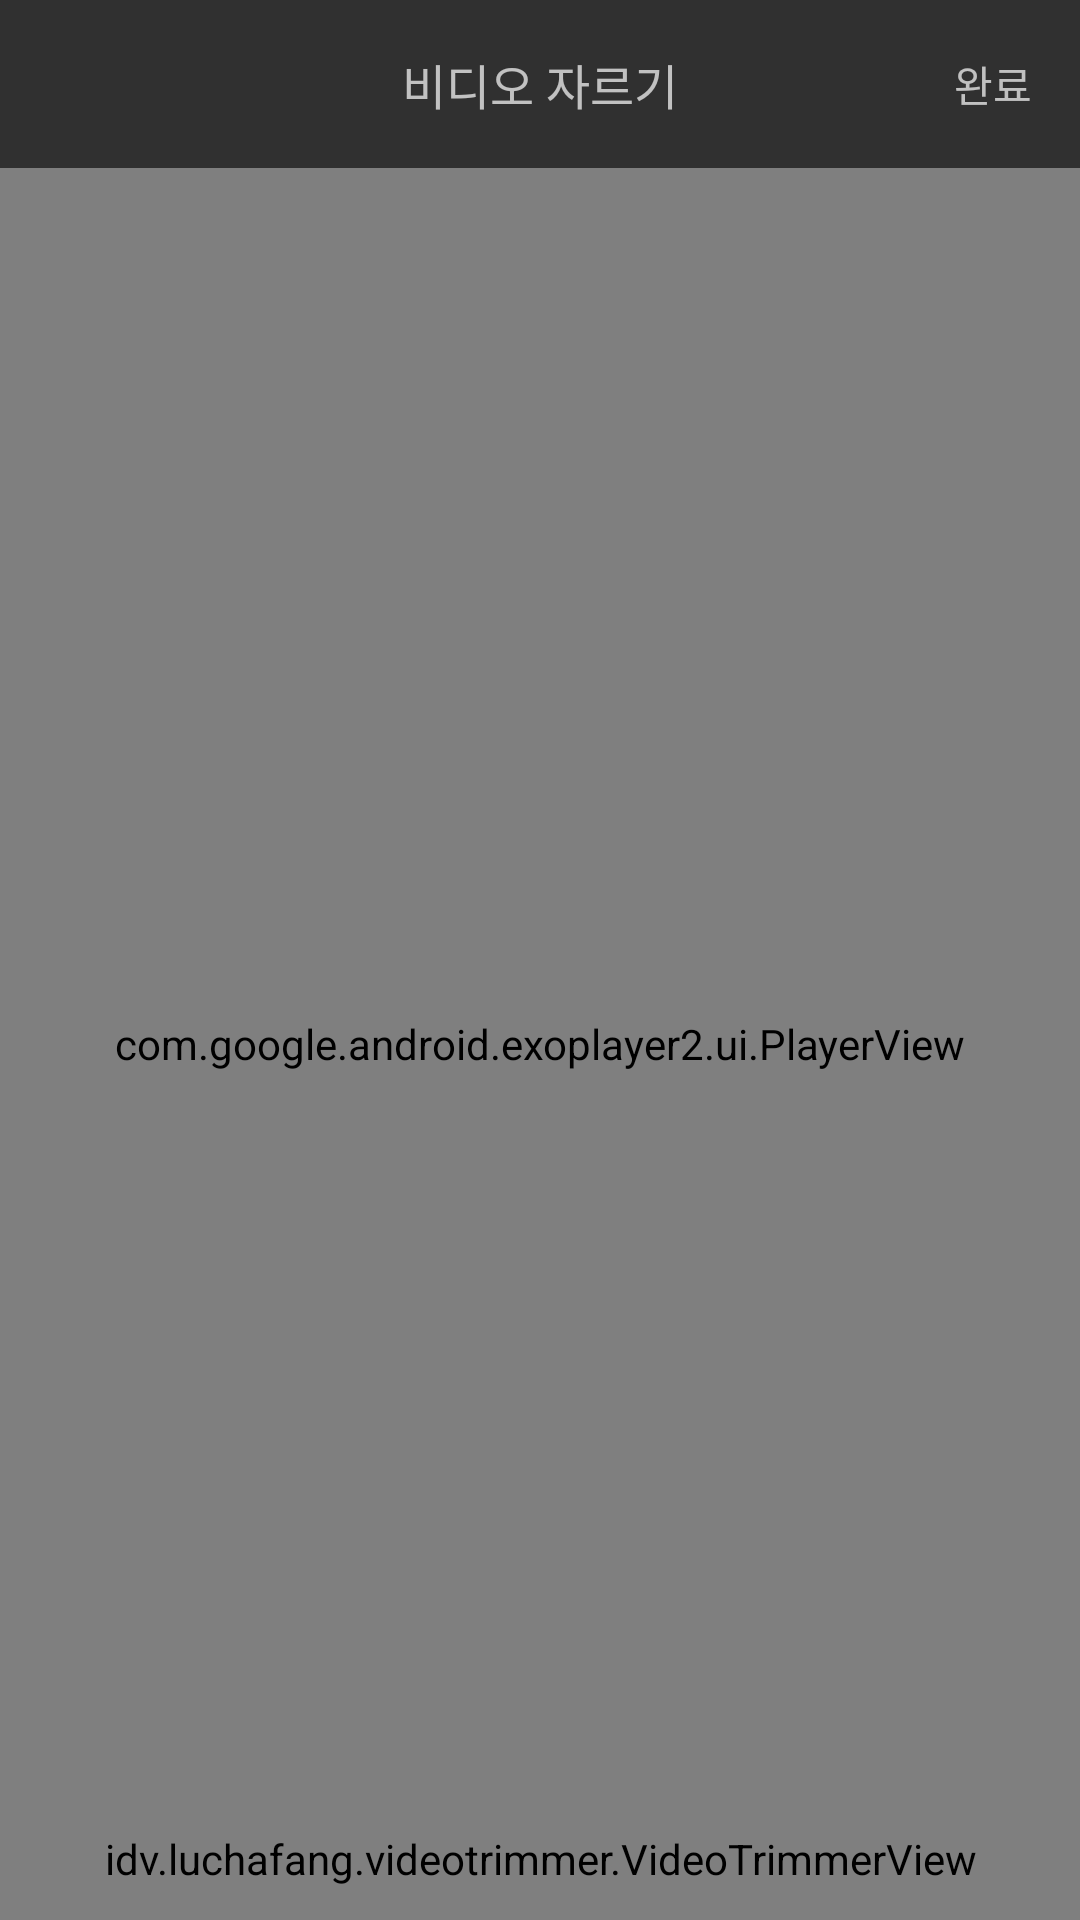

This screen was rendered from an Android layout file. Write that file and the resources it references.
<!-- AndroidManifest.xml: application theme Theme.AppCompat.NoActionBar -->
<!-- res/layout/activity_new_trimmer.xml -->
<?xml version="1.0" encoding="utf-8"?>
<androidx.constraintlayout.widget.ConstraintLayout xmlns:android="http://schemas.android.com/apk/res/android"
    xmlns:app="http://schemas.android.com/apk/res-auto"
    xmlns:tools="http://schemas.android.com/tools"
    android:layout_width="match_parent"
    android:layout_height="match_parent"
    tools:context=".NewTrimmerActivity">

    <androidx.appcompat.widget.Toolbar
        android:id="@+id/trim_toolbar"
        android:layout_width="match_parent"
        android:layout_height="?actionBarSize"
        app:layout_constraintTop_toTopOf="parent">

        <TextView
            android:id="@+id/main_tv_title"
            android:layout_width="wrap_content"
            android:layout_height="wrap_content"
            android:layout_gravity="center"
            android:textSize="16sp"
            android:text="비디오 자르기"/>

        <TextView
            android:id="@+id/main_tv_complete"
            android:layout_width="wrap_content"
            android:layout_height="wrap_content"
            android:layout_gravity="right|center_vertical"
            android:layout_marginRight="16sp"
            android:textSize="14sp"
            android:text="완료"/>

    </androidx.appcompat.widget.Toolbar>

    <com.google.android.exoplayer2.ui.PlayerView
        android:id="@+id/trim_playerView"
        android:layout_width="0dp"
        android:layout_height="0dp"
        app:layout_constraintBottom_toBottomOf="parent"
        app:layout_constraintLeft_toLeftOf="parent"
        app:resize_mode="fill"
        app:layout_constraintRight_toRightOf="parent"
        app:layout_constraintTop_toBottomOf="@+id/trim_toolbar"
        app:use_controller="false"/>

    <TextView
        android:id="@+id/trim_durationView"
        android:layout_width="wrap_content"
        android:textSize="12sp"
        app:layout_constraintLeft_toLeftOf="parent"
        app:layout_constraintRight_toRightOf="parent"
        app:layout_constraintBottom_toTopOf="@+id/trim_videoTrimmerView"
        android:layout_marginBottom="12dp"
        android:textColor="@android:color/white"
        android:layout_height="wrap_content"/>

    <idv.luchafang.videotrimmer.VideoTrimmerView
        android:id="@+id/trim_videoTrimmerView"
        android:layout_width="0dp"
        android:layout_height="wrap_content"
        android:layout_marginBottom="11dp"
        app:layout_constraintBottom_toBottomOf="parent"
        app:layout_constraintLeft_toLeftOf="parent"
        app:layout_constraintRight_toRightOf="parent"
        app:vtv_window_bar_width="10dp"
        app:vtv_window_border_color="@android:color/white"
        app:vtv_window_border_width="1dp"
        app:vtv_window_left_bar="@drawable/trimmer_left_bar"
        app:vtv_window_right_bar="@drawable/trimmer_right_bar"/>

</androidx.constraintlayout.widget.ConstraintLayout>
<!-- resources referenced by this layout -->
<resources>

</resources>
